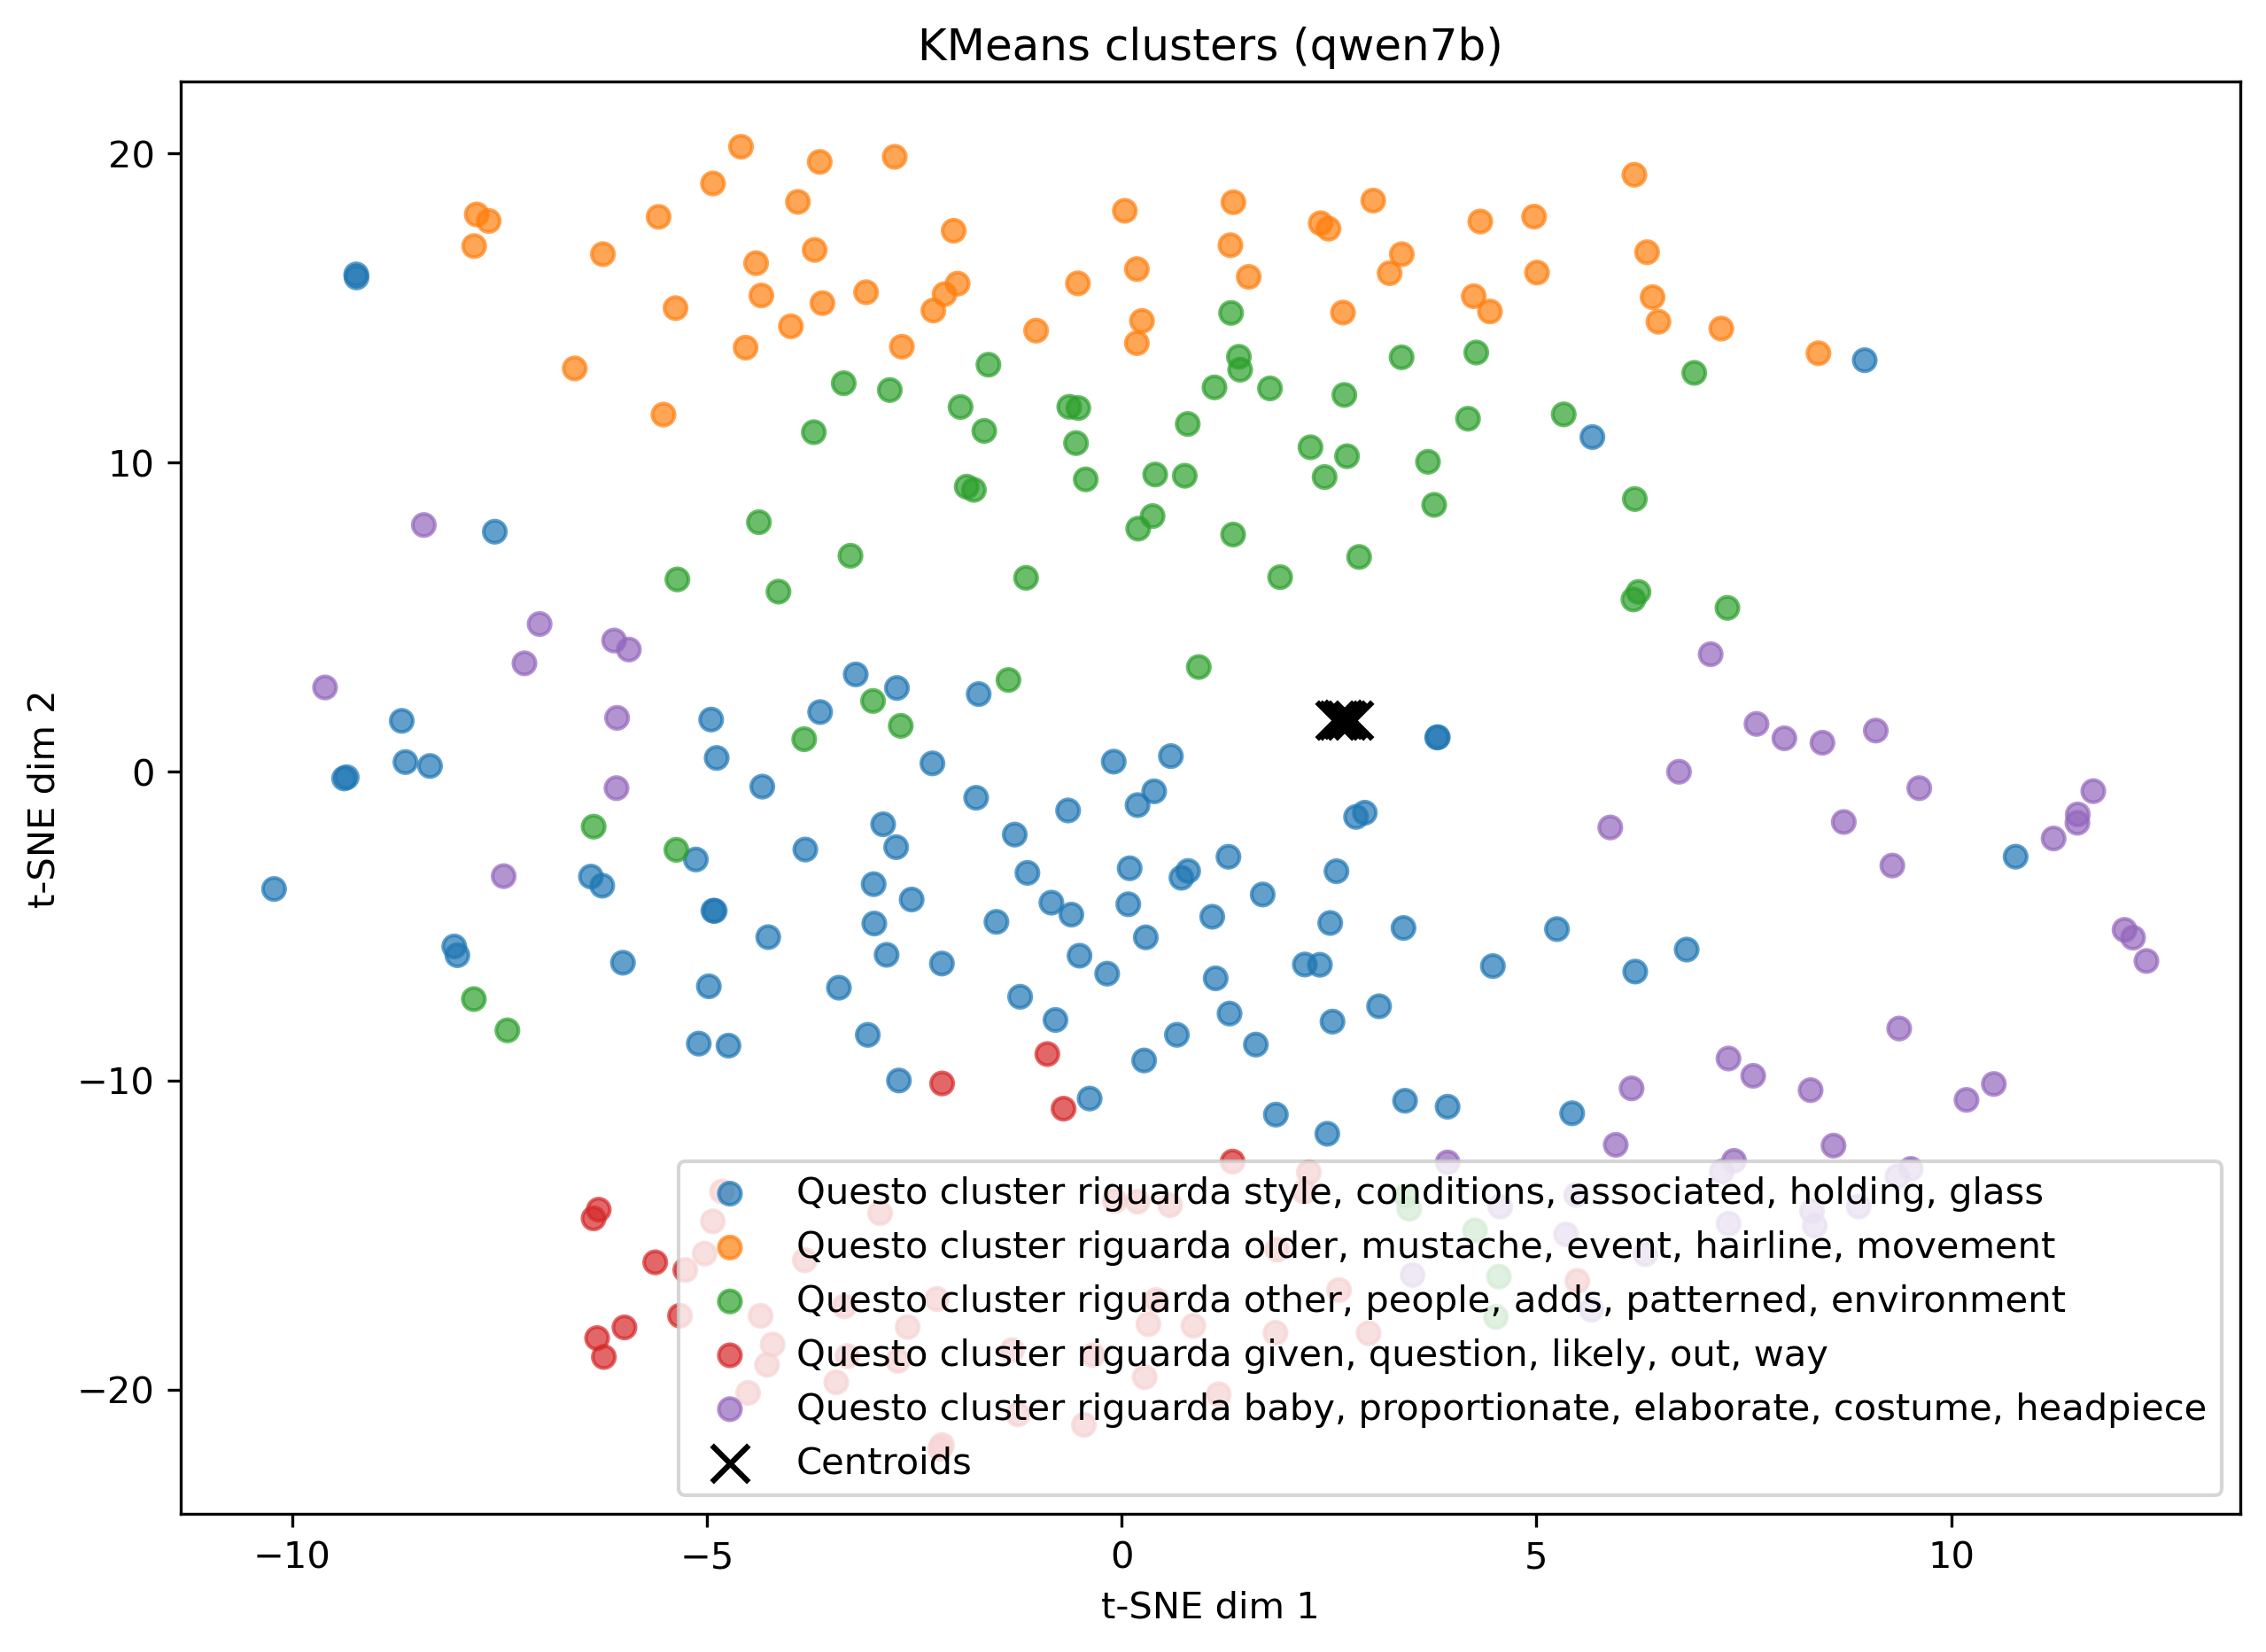

Data behind this chart, as committed beside it:
image_path, prediction, ground_truth, cluster, cluster_keyword
/kaggle/input/oneshot/test_OS/real/real_…, real face, real, 0, Questo cluster riguarda style, condition…
/kaggle/input/oneshot/test_OS/real/real_…, real face, real, 4, Questo cluster riguarda baby, proportion…
/kaggle/input/oneshot/test_OS/real/real_…, real face, real, 3, Questo cluster riguarda given, question,…
/kaggle/input/oneshot/test_OS/real/real_…, real face, real, 2, Questo cluster riguarda other, people, a…
/kaggle/input/oneshot/test_OS/real/real_…, [real face], real, 0, Questo cluster riguarda style, condition…
/kaggle/input/oneshot/test_OS/real/real_…, [real face], real, 4, Questo cluster riguarda baby, proportion…
/kaggle/input/oneshot/test_OS/real/real_…, [generated], real, 4, Questo cluster riguarda baby, proportion…
/kaggle/input/oneshot/test_OS/real/real_…, [real face], real, 2, Questo cluster riguarda other, people, a…
/kaggle/input/oneshot/test_OS/real/real_…, [real face], real, 3, Questo cluster riguarda given, question,…
/kaggle/input/oneshot/test_OS/real/real_…, real face, real, 1, Questo cluster riguarda older, mustache,…
/kaggle/input/oneshot/test_OS/real/real_…, [generated], real, 3, Questo cluster riguarda given, question,…
/kaggle/input/oneshot/test_OS/real/real_…, [real face], real, 4, Questo cluster riguarda baby, proportion…
/kaggle/input/oneshot/test_OS/real/real_…, real face, real, 1, Questo cluster riguarda older, mustache,…
/kaggle/input/oneshot/test_OS/real/real_…, [real face], real, 2, Questo cluster riguarda other, people, a…
/kaggle/input/oneshot/test_OS/real/real_…, [real face], real, 4, Questo cluster riguarda baby, proportion…
/kaggle/input/oneshot/test_OS/real/real_…, real face, real, 2, Questo cluster riguarda other, people, a…
/kaggle/input/oneshot/test_OS/real/real_…, [real face], real, 2, Questo cluster riguarda other, people, a…
/kaggle/input/oneshot/test_OS/real/real_…, [generated], real, 0, Questo cluster riguarda style, condition…
/kaggle/input/oneshot/test_OS/real/real_…, [generated], real, 0, Questo cluster riguarda style, condition…
/kaggle/input/oneshot/test_OS/real/real_…, [real face], real, 2, Questo cluster riguarda other, people, a…
/kaggle/input/oneshot/test_OS/real/real_…, [generated], real, 3, Questo cluster riguarda given, question,…
/kaggle/input/oneshot/test_OS/real/real_…, [real face], real, 0, Questo cluster riguarda style, condition…
/kaggle/input/oneshot/test_OS/real/real_…, real face, real, 2, Questo cluster riguarda other, people, a…
/kaggle/input/oneshot/test_OS/real/real_…, [real face], real, 0, Questo cluster riguarda style, condition…
/kaggle/input/oneshot/test_OS/real/real_…, [generated], real, 4, Questo cluster riguarda baby, proportion…
/kaggle/input/oneshot/test_OS/real/real_…, [generated], real, 2, Questo cluster riguarda other, people, a…
/kaggle/input/oneshot/test_OS/real/real_…, real face, real, 1, Questo cluster riguarda older, mustache,…
/kaggle/input/oneshot/test_OS/real/real_…, real face, real, 1, Questo cluster riguarda older, mustache,…
/kaggle/input/oneshot/test_OS/real/real_…, [generated], real, 1, Questo cluster riguarda older, mustache,…
/kaggle/input/oneshot/test_OS/real/real_…, real face, real, 4, Questo cluster riguarda baby, proportion…
/kaggle/input/oneshot/test_OS/real/real_…, real face, real, 1, Questo cluster riguarda older, mustache,…
/kaggle/input/oneshot/test_OS/real/real_…, real face, real, 4, Questo cluster riguarda baby, proportion…
/kaggle/input/oneshot/test_OS/real/real_…, [generated], real, 3, Questo cluster riguarda given, question,…
/kaggle/input/oneshot/test_OS/real/real_…, [real face], real, 0, Questo cluster riguarda style, condition…
/kaggle/input/oneshot/test_OS/real/real_…, real face, real, 2, Questo cluster riguarda other, people, a…
/kaggle/input/oneshot/test_OS/real/real_…, [real face], real, 2, Questo cluster riguarda other, people, a…
/kaggle/input/oneshot/test_OS/real/real_…, real face, real, 2, Questo cluster riguarda other, people, a…
/kaggle/input/oneshot/test_OS/real/real_…, [real face], real, 2, Questo cluster riguarda other, people, a…
/kaggle/input/oneshot/test_OS/real/real_…, [generated], real, 4, Questo cluster riguarda baby, proportion…
/kaggle/input/oneshot/test_OS/real/real_…, real face, real, 1, Questo cluster riguarda older, mustache,…
/kaggle/input/oneshot/test_OS/real/real_…, [real face], real, 1, Questo cluster riguarda older, mustache,…
/kaggle/input/oneshot/test_OS/real/real_…, [generated], real, 4, Questo cluster riguarda baby, proportion…
/kaggle/input/oneshot/test_OS/real/real_…, real face, real, 1, Questo cluster riguarda older, mustache,…
/kaggle/input/oneshot/test_OS/real/real_…, [generated], real, 2, Questo cluster riguarda other, people, a…
/kaggle/input/oneshot/test_OS/real/real_…, [real face], real, 0, Questo cluster riguarda style, condition…
/kaggle/input/oneshot/test_OS/real/real_…, [real face], real, 2, Questo cluster riguarda other, people, a…
/kaggle/input/oneshot/test_OS/real/real_…, [real face], real, 2, Questo cluster riguarda other, people, a…
/kaggle/input/oneshot/test_OS/real/real_…, [real face], real, 4, Questo cluster riguarda baby, proportion…
/kaggle/input/oneshot/test_OS/real/real_…, real face, real, 4, Questo cluster riguarda baby, proportion…
/kaggle/input/oneshot/test_OS/real/real_…, [generated], real, 1, Questo cluster riguarda older, mustache,…
/kaggle/input/oneshot/test_OS/real/real_…, real face, real, 1, Questo cluster riguarda older, mustache,…
/kaggle/input/oneshot/test_OS/real/real_…, [generated], real, 4, Questo cluster riguarda baby, proportion…
/kaggle/input/oneshot/test_OS/real/real_…, [real face], real, 2, Questo cluster riguarda other, people, a…
/kaggle/input/oneshot/test_OS/real/real_…, [generated], real, 4, Questo cluster riguarda baby, proportion…
/kaggle/input/oneshot/test_OS/real/real_…, real face, real, 0, Questo cluster riguarda style, condition…
/kaggle/input/oneshot/test_OS/real/real_…, [real face], real, 1, Questo cluster riguarda older, mustache,…
/kaggle/input/oneshot/test_OS/real/real_…, [real face], real, 0, Questo cluster riguarda style, condition…
/kaggle/input/oneshot/test_OS/real/real_…, [real face], real, 2, Questo cluster riguarda other, people, a…
/kaggle/input/oneshot/test_OS/real/real_…, [real face], real, 0, Questo cluster riguarda style, condition…
/kaggle/input/oneshot/test_OS/real/real_…, [generated], real, 0, Questo cluster riguarda style, condition…
... 240 more rows
